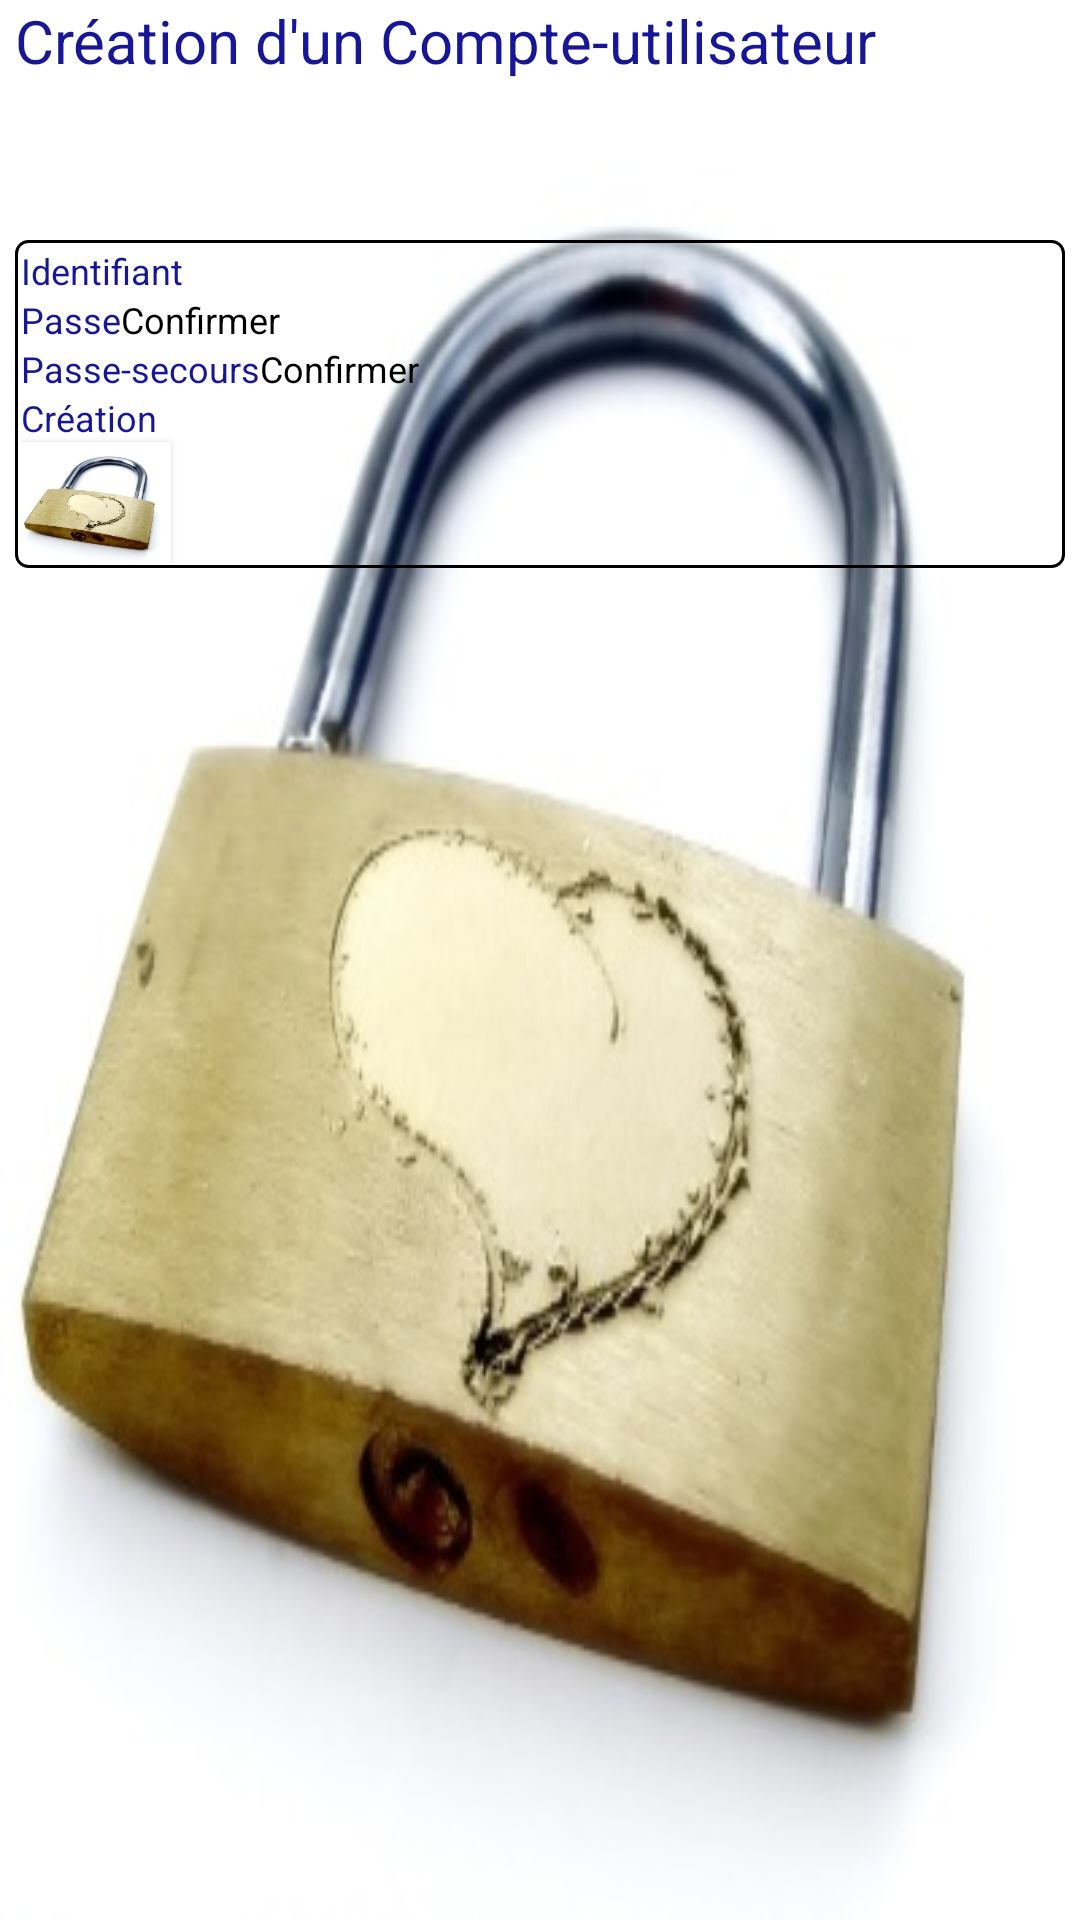

This screen was rendered from an Android layout file. Write that file and the resources it references.
<!-- AndroidManifest.xml: application theme Theme.AppCompat.Light -->
<!-- res/layout/creation.xml -->
<?xml version="1.0" encoding="utf-8"?>
<LinearLayout xmlns:android="http://schemas.android.com/apk/res/android"
    xmlns:app="http://schemas.android.com/apk/res-auto"
    android:layout_width="match_parent"
    android:layout_height="match_parent"
    android:background="@drawable/cadnas"
    android:orientation="vertical"
    android:paddingLeft="5dp"
    android:paddingRight="5dp"
    android:weightSum="1">

    
    <TextView
        android:id="@+id/creation"
        android:layout_width="wrap_content"
        android:layout_height="80dp"
        android:text="@string/compte_titre"
        android:textAppearance="@style/titre2" />

    
    <LinearLayout
        android:layout_width="match_parent"
        android:layout_height="wrap_content"
        android:orientation="vertical"
        android:background="@drawable/linearborder">

        
        <LinearLayout
            android:layout_width="match_parent"
            android:layout_height="wrap_content"
            android:orientation="horizontal">
            
            <TextView
                android:id="@+id/user_nom_titre"
                android:layout_width="wrap_content"
                android:layout_height="wrap_content"
                android:text="@string/user_nom"
                android:textAppearance="@style/texte_bleu" />
            
            <EditText
                android:id="@+id/user_nom"
                android:layout_width="wrap_content"
                android:layout_height="wrap_content"
                android:background="@color/champ"
                android:hint="@string/invite_remplir"
                android:inputType="text"
                android:textAppearance="@style/texte_bleu" />
        </LinearLayout>

        
        <LinearLayout
            android:layout_width="match_parent"
            android:layout_height="wrap_content"
            android:orientation="horizontal">
            
            <TextView
                android:id="@+id/user_pass1_titre"
                android:layout_width="wrap_content"
                android:layout_height="wrap_content"
                android:text="@string/user_pass1"
                android:textAppearance="@style/texte_bleu" />
            
            <EditText
                android:id="@+id/user_pass1"
                android:layout_width="wrap_content"
                android:layout_height="wrap_content"
                android:background="@color/champ"
                android:hint="@string/invite_remplir"
                android:inputType="textPassword"
                android:textAppearance="@style/texte_bleu" />
            
            <TextView
                android:id="@+id/user_pass1_confirmer"
                android:layout_width="wrap_content"
                android:layout_height="wrap_content"
                android:text="@string/pass_confirm"
                android:textAppearance="@style/texte_simple" />
            
            <EditText
                android:id="@+id/user_pass1_confirm"
                android:layout_width="wrap_content"
                android:layout_height="wrap_content"
                android:background="@color/champ"
                android:hint="@string/invite_remplir"
                android:inputType="textPassword"
                android:textAppearance="@style/texte_bleu" />
        </LinearLayout>

        
        <LinearLayout
            android:layout_width="match_parent"
            android:layout_height="wrap_content"
            android:orientation="horizontal">
            
            <TextView
                android:id="@+id/user_pass2_titre"
                android:layout_width="wrap_content"
                android:layout_height="wrap_content"
                android:text="@string/user_pass2"
                android:textAppearance="@style/texte_bleu" />
            
            <EditText
                android:id="@+id/user_pass2"
                android:layout_width="wrap_content"
                android:layout_height="wrap_content"
                android:background="@color/champ"
                android:hint="@string/invite_remplir"
                android:inputType="textPassword"
                android:textAppearance="@style/texte_bleu" />
            
            <TextView
                android:id="@+id/user_pass2_confirmer"
                android:layout_width="wrap_content"
                android:layout_height="wrap_content"
                android:text="@string/pass_confirm"
                android:textAppearance="@style/texte_simple" />
            
            <EditText
                android:id="@+id/user_pass2_confirm"
                android:layout_width="wrap_content"
                android:layout_height="wrap_content"
                android:background="@color/champ"
                android:hint="@string/invite_remplir"
                android:inputType="textPassword"
                android:textAppearance="@style/texte_bleu" />
        </LinearLayout>

        
        <TextView
            android:id="@+id/creer_bouton_titre"
            android:layout_width="wrap_content"
            android:layout_height="wrap_content"
            android:textAppearance="@style/texte_bleu"
            android:text="@string/creation" />

        
        <Button
            android:id="@+id/creer_bouton"
            android:layout_width="50dp"
            android:layout_height="40dp"
            android:background="@drawable/cadnas" />

    </LinearLayout>

</LinearLayout>
<!-- resources referenced by this layout -->
<resources>
  <color name="champ">#f0f0f0</color>
  <!-- drawable cadnas: jpg bitmap (drawable, 466403 bytes) -->
  <!-- drawable linearborder (drawable) -->
  <?xml version="1.0" encoding="utf-8"?>
  <shape xmlns:android="http://schemas.android.com/apk/res/android">
  
      <stroke android:width="1dp"  />
           <padding android:left="2dp" android:top="2dp" android:right="2dp" android:bottom="2dp" />
      <corners android:radius="4dp" />
  
  </shape>
  <string name="compte_titre">Création d\'un Compte-utilisateur</string>
  <string name="creation">Création</string>
  <string name="invite_remplir"> </string>
  <string name="pass_confirm">Confirmer</string>
  <string name="user_nom">Identifiant</string>
  <string name="user_pass1">Passe</string>
  <string name="user_pass2">Passe-secours</string>
  <style name="texte_bleu" parent="texte_simple">
          <item name="android:textColor">@color/titre2</item>
      </style>
  <style name="texte_simple" parent="AppTheme">
          <item name="android:textSize">12sp</item>
      </style>
  <style name="titre2" parent="AppTheme">
          <item name="android:textColor">@color/titre2</item>
          <item name="android:textSize">20sp</item>
      </style>
  <color name="titre2">#161697</color>
  <style name="AppTheme" parent="Theme.AppCompat">
          
          <item name="colorPrimary">@color/colorPrimary</item>
          <item name="colorPrimaryDark">@color/colorPrimaryDark</item>
          <item name="colorAccent">@color/colorAccent</item>
      </style>
  <color name="colorPrimary">#3F51B5</color>
  <color name="colorPrimaryDark">#303F9F</color>
  <color name="colorAccent">#FF4081</color>
</resources>
